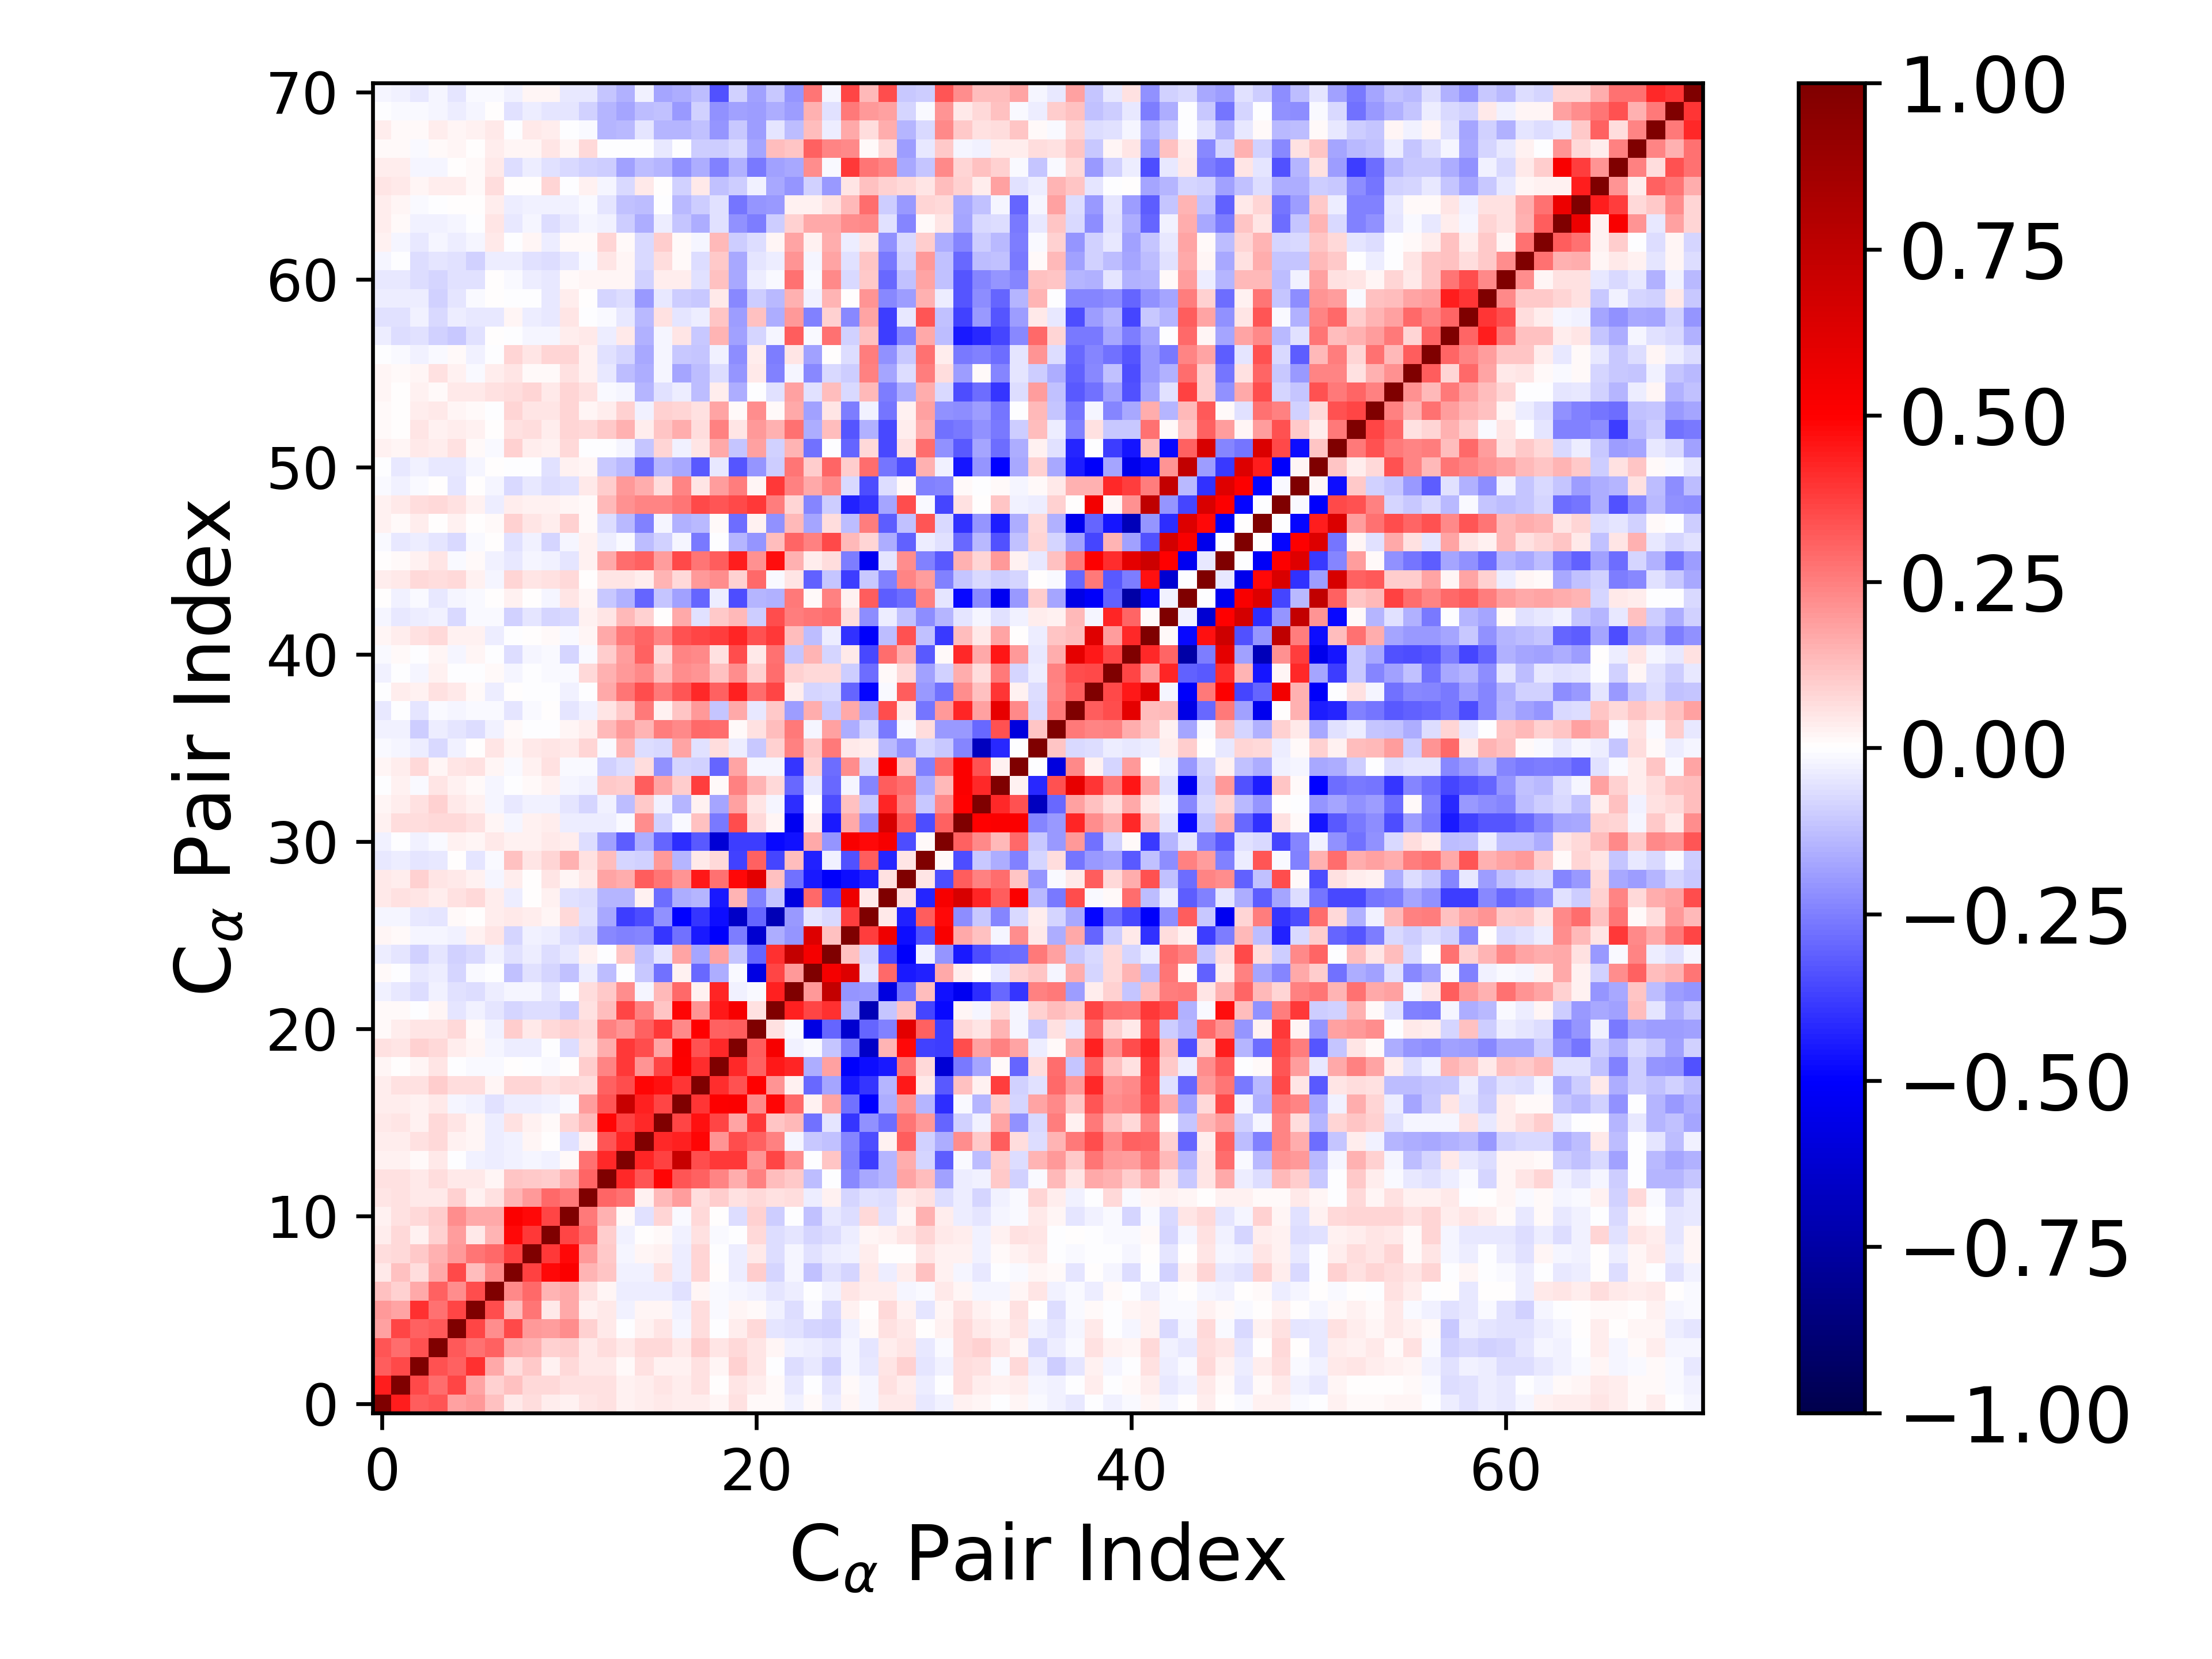

Source data for this figure (header and first rows):
1.000000000000000000e+00, 4.451719263192870923e-01, 3.126818664986517060e-01, 3.353049970517030798e-01, 1.863974692354246343e-01, 1.985776542010421475e-01, 1.246273920013488273e-01, 4.639008193526539259e-02, 6.751205604373709812e-02, 3.353894207849523329e-02, 2.697117200600812614e-02, 5.057667028572104123e-02, 5.494390933958084866e-02, 2.922767079519862643e-02, 3.381838196198407032e-02, 4.425228640453932050e-02, 3.494634092926848790e-02, 3.764677968872277847e-02, 1.853781350951485413e-02, 5.525375542288734482e-02, 1.137745559023194304e-02, 1.340639045849527193e-02, -2.950780273842378357e-02, 8.549350413097766763e-03
4.451719263192870923e-01, 1.000000000000000000e+00, 3.584103722492419375e-01, 2.828846544746949077e-01, 3.602989699144976687e-01, 1.723578752861687491e-01, 9.201626894602563111e-02, 1.226778963320164090e-01, 7.564589511095617946e-02, 7.191076329789794497e-02, 6.171488415941354944e-02, 6.106842575772069431e-02, 5.916109175569788520e-02, 2.699625596931213428e-02, 3.608300863303151584e-02, 5.326138466987852260e-02, 3.377883246037055587e-02, 5.989102495471869403e-02, 6.733129985268339161e-03, 5.383821938341703389e-02, 3.335078450551842016e-02, 9.072452710904880049e-03, -4.263512405235897473e-02, -5.391310197490251435e-03
3.126818664986517060e-01, 3.584103722492419375e-01, 1.000000000000000000e+00, 3.434213852639116937e-01, 3.046982437656342024e-01, 3.994046483230167532e-01, 1.704839359151647804e-01, 6.670873942148478064e-02, 1.070395331318813870e-01, 2.738864746919338067e-02, 7.099277144799896744e-02, 4.504906042036011665e-02, 4.202067427623009527e-02, 1.496183452775230911e-02, 5.600018526235193278e-02, 2.825005189826275409e-02, 2.435001712103926352e-02, 5.744073038075684506e-02, 1.657706390965800469e-02, 8.786668066749252215e-02, 5.319905773219698458e-02, -8.414093268007574017e-05, -6.861288185132369266e-02, -4.039578920583514199e-02
3.353049970517030798e-01, 2.828846544746949077e-01, 3.434213852639116937e-01, 1.000000000000000000e+00, 3.257866859060364884e-01, 2.789613774846568250e-01, 3.060882720636376453e-01, 1.641642166863739594e-01, 1.501023609748963483e-01, 9.010780671155282917e-02, 9.975112724420329147e-02, 4.016640447212088683e-02, 6.320633893511715118e-02, 4.578252622707871394e-02, 7.772014251304334986e-02, 7.487271795019601051e-02, 4.335928611617959755e-02, 9.395998756036311184e-02, 5.261141808607870674e-02, 7.253495763013911857e-02, 5.003855379601906267e-02, 2.088250062033100707e-02, -3.076045526853367351e-02, -3.234611347350759697e-02
1.863974692354246343e-01, 3.602989699144976687e-01, 3.046982437656342024e-01, 3.257866859060364884e-01, 1.000000000000000000e+00, 3.661236336026007510e-01, 2.234437716106705829e-01, 3.542502872158552751e-01, 1.953998048826743050e-01, 1.879894928201691906e-01, 2.222721861023595202e-01, 8.825447010338538512e-02, 4.616972363982828342e-02, -7.389018349449485643e-03, 2.896003194196875019e-02, 5.468355091214690405e-02, -1.630833495381131884e-02, 6.741294336156467004e-02, -3.063297090596715441e-03, 3.573794667844646528e-02, 7.609793626068869776e-02, -5.010861853606319444e-02, -6.190760958936155495e-02, -8.304344955484697921e-02
1.985776542010421475e-01, 1.723578752861687491e-01, 3.994046483230167532e-01, 2.789613774846568250e-01, 3.661236336026007510e-01, 1.000000000000000000e+00, 3.450710413322595760e-01, 1.300920651476057677e-01, 2.684340324027111868e-01, 4.066273865122739528e-02, 1.649210841699088603e-01, 2.882958976930685355e-02, 4.146737786825897831e-02, -2.473175945142966348e-02, 1.708242856106444510e-02, 2.255476998831645180e-02, -2.927208458171159239e-02, 6.609761341873762741e-02, -1.026010491729636813e-02, 2.105229608752262269e-02, 1.043867121349245988e-02, -3.013953018290589994e-02, -6.736715794237256583e-02, -8.959362193194052998e-03
1.246273920013488273e-01, 9.201626894602563111e-02, 1.704839359151647804e-01, 3.060882720636376453e-01, 2.234437716106705829e-01, 3.450710413322595760e-01, 1.000000000000000000e+00, 2.338431633069695259e-01, 2.914944849877877942e-01, 1.412833821321539118e-01, 1.706495458501611218e-01, 5.853794990362745643e-02, 2.214155708629338484e-02, -3.471008960081449490e-02, -3.598307383354893557e-02, -3.509910634867251245e-02, -5.495537505708997933e-02, 2.248555237550007441e-02, -1.265847800373416654e-02, -2.073443569237351167e-02, -2.769380227390710533e-02, -4.878928106390673786e-02, -3.559856736311608344e-02, -3.520107091479219349e-03
4.639008193526539259e-02, 1.226778963320164090e-01, 6.670873942148478064e-02, 1.641642166863739594e-01, 3.542502872158552751e-01, 1.300920651476057677e-01, 2.338431633069695259e-01, 1.000000000000000000e+00, 3.718041352189018767e-01, 4.803316610888927474e-01, 5.149965361501220862e-01, 1.484190164594771377e-01, 1.129447790806242247e-01, -2.456054179258019415e-02, -2.363782191707856570e-02, 5.866171438740857419e-02, -3.627996589472890637e-02, 8.259060611572341393e-02, 9.973508115876292789e-04, -3.519456838903278761e-02, 9.861552067498512153e-02, -8.064500034317163835e-02, -2.040287508011968953e-02, -1.241638428315039178e-01
6.751205604373709812e-02, 7.564589511095617946e-02, 1.070395331318813870e-01, 1.501023609748963483e-01, 1.953998048826743050e-01, 2.684340324027111868e-01, 2.914944849877877942e-01, 3.718041352189018767e-01, 1.000000000000000000e+00, 3.842461788231326669e-01, 4.772696618190123696e-01, 2.009822263926348551e-01, 1.056684438813517563e-01, -2.243746124830733185e-02, 1.633271366297505550e-02, 2.583086003609801062e-02, -3.305655819399253015e-02, 8.016875991432022286e-02, -1.445368017562640838e-03, -3.448569211366953047e-02, 4.613465650449819627e-02, -6.350885898325539514e-02, -2.050843301002748878e-02, -5.489463956326192523e-02
3.353894207849523329e-02, 7.191076329789794497e-02, 2.738864746919338067e-02, 9.010780671155282917e-02, 1.879894928201691906e-01, 4.066273865122739528e-02, 1.412833821321539118e-01, 4.803316610888927474e-01, 3.842461788231326669e-01, 1.000000000000000000e+00, 3.653593151807258410e-01, 2.964799338077395707e-01, 9.593488460901079817e-02, -2.686123706751918083e-02, 4.917436187378570848e-03, 1.092224778813112585e-02, -2.422337595599368190e-02, 5.930785914885824961e-02, -1.309619363323403368e-02, -3.046023688032238521e-03, 7.251911606683401901e-02, -6.759747151415440580e-02, -4.968980399668361525e-02, -8.300888505477770074e-02
2.697117200600812614e-02, 6.171488415941354944e-02, 7.099277144799896744e-02, 9.975112724420329147e-02, 2.222721861023595202e-01, 1.649210841699088603e-01, 1.706495458501611218e-01, 5.149965361501220862e-01, 4.772696618190123696e-01, 3.653593151807258410e-01, 1.000000000000000000e+00, 2.587284370323593152e-01, 1.523397033746931584e-01, 1.047270328043894971e-02, -5.700066072310810972e-02, 8.203663482194609169e-02, -8.792963602419977612e-03, 7.203919957039446598e-02, 3.810348490367483458e-03, -6.459102788440225507e-02, 9.340112530024277659e-02, -9.507151120136951572e-02, -7.191663416321014170e-03, -1.229037840372218249e-01
5.057667028572104123e-02, 6.106842575772069431e-02, 4.504906042036011665e-02, 4.016640447212088683e-02, 8.825447010338538512e-02, 2.882958976930685355e-02, 5.853794990362745643e-02, 1.484190164594771377e-01, 2.009822263926348551e-01, 2.964799338077395707e-01, 2.587284370323593152e-01, 1.000000000000000000e+00, 3.016530020318551886e-01, 2.801281799048530030e-01, 2.650972040000413102e-02, 1.400622194895303485e-01, 1.893645421389921479e-01, 6.458849559940192664e-02, 1.010373001425823314e-01, 6.192841844450677063e-02, 7.573955066240455059e-02, 5.908458377544761192e-02, 6.845689239722956010e-02, -3.575772940553913204e-02
5.494390933958084866e-02, 5.916109175569788520e-02, 4.202067427623009527e-02, 6.320633893511715118e-02, 4.616972363982828342e-02, 4.146737786825897831e-02, 2.214155708629338484e-02, 1.129447790806242247e-01, 1.056684438813517563e-01, 9.593488460901079817e-02, 1.523397033746931584e-01, 3.016530020318551886e-01, 1.000000000000000000e+00, 4.177809860318030255e-01, 3.307957295951621246e-01, 4.869300962200938110e-01, 3.297432882760083506e-01, 3.064086032736721421e-01, 2.387473785736407006e-01, 1.574822075680595845e-01, 2.444810684396243883e-01, 1.316741921143075311e-01, 1.043714514697763190e-01, -1.262855134508977795e-01
2.922767079519862643e-02, 2.699625596931213428e-02, 1.496183452775230911e-02, 4.578252622707871394e-02, -7.389018349449485643e-03, -2.473175945142966348e-02, -3.471008960081449490e-02, -2.456054179258019415e-02, -2.243746124830733185e-02, -2.686123706751918083e-02, 1.047270328043894971e-02, 2.801281799048530030e-01, 4.177809860318030255e-01, 1.000000000000000000e+00, 4.228550078864891648e-01, 3.736648971427192767e-01, 7.141814617991382175e-01, 3.451224661056117027e-01, 3.886302024647876330e-01, 3.864051097903515863e-01, 2.044329763611593964e-01, 3.662003373671618989e-01, 2.192990820097783788e-01, -5.742811323748543174e-03
3.381838196198407032e-02, 3.608300863303151584e-02, 5.600018526235193278e-02, 7.772014251304334986e-02, 2.896003194196875019e-02, 1.708242856106444510e-02, -3.598307383354893557e-02, -2.363782191707856570e-02, 1.633271366297505550e-02, 4.917436187378570848e-03, -5.700066072310810972e-02, 2.650972040000413102e-02, 3.307957295951621246e-01, 4.228550078864891648e-01, 1.000000000000000000e+00, 4.171438630634359268e-01, 4.310036318331014749e-01, 4.849363530662021415e-01, 2.072624652945409540e-01, 3.476854464963841096e-01, 3.123934271108378402e-01, 2.439393759780441595e-01, -1.745246464659204466e-02, -1.067679327151957042e-01
4.425228640453932050e-02, 5.326138466987852260e-02, 2.825005189826275409e-02, 7.487271795019601051e-02, 5.468355091214690405e-02, 2.255476998831645180e-02, -3.509910634867251245e-02, 5.866171438740857419e-02, 2.583086003609801062e-02, 1.092224778813112585e-02, 8.203663482194609169e-02, 1.400622194895303485e-01, 4.869300962200938110e-01, 3.736648971427192767e-01, 4.171438630634359268e-01, 1.000000000000000000e+00, 3.627098109080244548e-01, 4.660492972420223201e-01, 3.650009085255703223e-01, 1.774624398198204611e-01, 3.894960714956413050e-01, 1.131896170548258723e-01, 1.351599244512329823e-01, -2.797289824766953092e-01
3.494634092926848790e-02, 3.377883246037055587e-02, 2.435001712103926352e-02, 4.335928611617959755e-02, -1.630833495381131884e-02, -2.927208458171159239e-02, -5.495537505708997933e-02, -3.627996589472890637e-02, -3.305655819399253015e-02, -2.422337595599368190e-02, -8.792963602419977612e-03, 1.893645421389921479e-01, 3.297432882760083506e-01, 7.141814617991382175e-01, 4.310036318331014749e-01, 3.627098109080244548e-01, 1.000000000000000000e+00, 3.961101720848061447e-01, 5.057873544731424920e-01, 5.133614789407775492e-01, 2.276283873727728835e-01, 4.861025288185837900e-01, 2.900359555087140828e-01, 2.840580175281762557e-02
3.764677968872277847e-02, 5.989102495471869403e-02, 5.744073038075684506e-02, 9.395998756036311184e-02, 6.741294336156467004e-02, 6.609761341873762741e-02, 2.248555237550007441e-02, 8.259060611572341393e-02, 8.016875991432022286e-02, 5.930785914885824961e-02, 7.203919957039446598e-02, 6.458849559940192664e-02, 3.064086032736721421e-01, 3.451224661056117027e-01, 4.849363530662021415e-01, 4.660492972420223201e-01, 3.961101720848061447e-01, 1.000000000000000000e+00, 4.137869953526103206e-01, 3.406249589568678959e-01, 4.939955921200133160e-01, 2.092112525411906898e-01, 2.767904492740473274e-02, -2.968063041714461558e-01
1.853781350951485413e-02, 6.733129985268339161e-03, 1.657706390965800469e-02, 5.261141808607870674e-02, -3.063297090596715441e-03, -1.026010491729636813e-02, -1.265847800373416654e-02, 9.973508115876292789e-04, -1.445368017562640838e-03, -1.309619363323403368e-02, 3.810348490367483458e-03, 1.010373001425823314e-01, 2.387473785736407006e-01, 3.886302024647876330e-01, 2.072624652945409540e-01, 3.650009085255703223e-01, 5.057873544731424920e-01, 4.137869953526103206e-01, 1.000000000000000000e+00, 4.190409579625213876e-01, 3.084648441261654273e-01, 4.528817659973412568e-01, 4.267234047589543722e-01, -1.605636296659892492e-01
5.525375542288734482e-02, 5.383821938341703389e-02, 8.786668066749252215e-02, 7.253495763013911857e-02, 3.573794667844646528e-02, 2.105229608752262269e-02, -2.073443569237351167e-02, -3.519456838903278761e-02, -3.448569211366953047e-02, -3.046023688032238521e-03, -6.459102788440225507e-02, 6.192841844450677063e-02, 1.574822075680595845e-01, 3.864051097903515863e-01, 3.476854464963841096e-01, 1.774624398198204611e-01, 5.133614789407775492e-01, 3.406249589568678959e-01, 4.190409579625213876e-01, 1.000000000000000000e+00, 3.138836542424470744e-01, 5.262705450011155861e-01, -3.052403908407261626e-02, -9.076367284260653326e-03
1.137745559023194304e-02, 3.335078450551842016e-02, 5.319905773219698458e-02, 5.003855379601906267e-02, 7.609793626068869776e-02, 1.043867121349245988e-02, -2.769380227390710533e-02, 9.861552067498512153e-02, 4.613465650449819627e-02, 7.251911606683401901e-02, 9.340112530024277659e-02, 7.573955066240455059e-02, 2.444810684396243883e-01, 2.044329763611593964e-01, 3.123934271108378402e-01, 3.894960714956413050e-01, 2.276283873727728835e-01, 4.939955921200133160e-01, 3.084648441261654273e-01, 3.138836542424470744e-01, 1.000000000000000000e+00, 6.182848729594155740e-02, -9.843228756352110156e-03, -5.761038328817700283e-01
1.340639045849527193e-02, 9.072452710904880049e-03, -8.414093268007574017e-05, 2.088250062033100707e-02, -5.010861853606319444e-02, -3.013953018290589994e-02, -4.878928106390673786e-02, -8.064500034317163835e-02, -6.350885898325539514e-02, -6.759747151415440580e-02, -9.507151120136951572e-02, 5.908458377544761192e-02, 1.316741921143075311e-01, 3.662003373671618989e-01, 2.439393759780441595e-01, 1.131896170548258723e-01, 4.861025288185837900e-01, 2.092112525411906898e-01, 4.528817659973412568e-01, 5.262705450011155861e-01, 6.182848729594155740e-02, 1.000000000000000000e+00, 4.318845062158416237e-01, 3.600344665770733865e-01
-2.950780273842378357e-02, -4.263512405235897473e-02, -6.861288185132369266e-02, -3.076045526853367351e-02, -6.190760958936155495e-02, -6.736715794237256583e-02, -3.559856736311608344e-02, -2.040287508011968953e-02, -2.050843301002748878e-02, -4.968980399668361525e-02, -7.191663416321014170e-03, 6.845689239722956010e-02, 1.043714514697763190e-01, 2.192990820097783788e-01, -1.745246464659204466e-02, 1.351599244512329823e-01, 2.900359555087140828e-01, 2.767904492740473274e-02, 4.267234047589543722e-01, -3.052403908407261626e-02, -9.843228756352110156e-03, 4.318845062158416237e-01, 1.000000000000000000e+00, 2.003505774182863519e-01
8.549350413097766763e-03, -5.391310197490251435e-03, -4.039578920583514199e-02, -3.234611347350759697e-02, -8.304344955484697921e-02, -8.959362193194052998e-03, -3.520107091479219349e-03, -1.241638428315039178e-01, -5.489463956326192523e-02, -8.300888505477770074e-02, -1.229037840372218249e-01, -3.575772940553913204e-02, -1.262855134508977795e-01, -5.742811323748543174e-03, -1.067679327151957042e-01, -2.797289824766953092e-01, 2.840580175281762557e-02, -2.968063041714461558e-01, -1.605636296659892492e-01, -9.076367284260653326e-03, -5.761038328817700283e-01, 3.600344665770733865e-01, 2.003505774182863519e-01, 1.000000000000000000e+00
-3.899065877199454910e-02, -5.206403871261750665e-02, -8.904590589763844433e-02, -4.765623395989684874e-02, -8.975668442557363513e-02, -7.039161046721452430e-02, -2.632817030328846522e-02, -5.996684687773317507e-02, -3.631813233775579852e-02, -6.370266195028720380e-02, -4.612505638559610821e-02, 2.687532267047973433e-02, -4.785167031639902613e-05, 1.169806382449809640e-01, -1.206153702270343908e-01, -5.293148656664432850e-02, 1.721185021342997168e-01, -1.788292281186735222e-01, 1.870482229383486072e-01, -1.146544391616131919e-01, -2.984599867200015133e-01, 3.986465748755348426e-01, 7.274181086464658330e-01, 5.313135065757970121e-01
2.122847694104421437e-02, 1.168470593624383949e-02, -2.122340777728612404e-02, -2.238496848698819791e-02, -2.477103564307353567e-02, 3.106205845799430570e-02, 5.045626638753465676e-02, -8.049703811056826974e-02, -2.454968957599350243e-02, -3.854640308331667986e-02, -6.880131675332501473e-02, -7.896008002981191876e-02, -2.278916641381097952e-01, -2.422596217982171118e-01, -2.395982657748905731e-01, -3.916053274523884631e-01, -2.808410890770717261e-01, -4.474343314657531767e-01, -5.064427340184203263e-01, -2.522471996659922944e-01, -6.314491457328863522e-01, -1.571918977920976901e-01, -2.090302357024391711e-01, 6.266541061041360772e-01
-2.340654042271160182e-02, -2.154339449751244140e-02, -4.568744752384034519e-02, -4.913532202318778019e-02, 1.452551289421300830e-02, 1.851122300560060531e-03, 3.755421507627080407e-02, 4.173222506391802838e-02, 3.690591207849534816e-02, 2.111341556645692299e-02, 7.676686335479640522e-02, -6.126608914753172569e-02, -1.686595135545403967e-01, -3.818499001949957061e-01, -3.480668524228579530e-01, -2.118873313784501444e-01, -4.955438596208131541e-01, -3.947244572643066052e-01, -4.731269703209307065e-01, -6.504725084461576712e-01, -3.019132628394324280e-01, -7.001819069879527957e-01, -1.988482000597383836e-01, -5.219755130968475876e-02
4.058253652242845705e-02, 6.146521549103380749e-02, 5.387093117676402393e-02, 3.728958903359347321e-02, 5.809291550501093082e-02, 7.530057028044312428e-02, 3.732471183581938245e-02, -3.437894564499796579e-02, 4.183114754644323523e-03, 2.412387098322307799e-02, -5.546800154885851708e-02, -6.380015158691511312e-02, -1.471400484128062292e-01, -1.438997235234092953e-01, 2.468329885460297801e-02, -2.865122002142700408e-01, -1.620559549313480563e-01, -1.463864168010192979e-01, -4.505409935342499783e-01, 1.433812836544769431e-01, -2.469086309642968269e-01, -1.103508820090346454e-01, -5.858237698777083446e-01, 2.909841856692516049e-01
4.541024592830914669e-02, 3.616505838247745241e-02, 8.913001447987806136e-02, 5.416281231685540765e-02, 4.591732243388384205e-02, 2.823060893183214001e-02, -2.060263360654876821e-02, 3.378576569049776546e-02, 3.098812476651655046e-03, 5.227499768295548049e-02, 2.282454961896070514e-02, 4.673331247452500170e-02, 1.775633497329961730e-01, 1.603008418328550067e-01, 3.156812947221241394e-01, 2.662321195404011576e-01, 2.055916162914697420e-01, 4.481065986939173351e-01, 2.741783041819301769e-01, 4.823454304346391219e-01, 6.058017913037950786e-01, 1.238422360858908999e-01, -2.803531945173121653e-01, -4.496168913495992570e-01
-4.181196151446749804e-02, -3.833808279021780341e-02, -5.397834913980970734e-02, -4.204009543318501518e-02, 4.331851177609570558e-03, -5.384208236943744535e-02, -1.127100504553502948e-02, 1.227099661038017070e-01, 4.724026906917276614e-02, 8.279954479554692270e-02, 1.493129912454359276e-01, 5.532019876668812369e-02, 1.263591204944499724e-01, -8.325640025679661993e-02, -8.604421798758728201e-02, 2.012451883151342436e-01, -1.407674715851973679e-01, 4.293069495193770069e-02, 7.599931016599444089e-02, -3.677964001248964498e-01, 3.078910099616693485e-01, -3.628245057069275914e-01, 1.261150632096244284e-01, -4.353808970880150842e-01
-3.009894928971674349e-02, -3.479446878187305182e-03, -2.427328721388297833e-02, -9.562727056297223860e-03, 2.495752421372075466e-02, 1.568993113578019682e-02, 4.383432906445047794e-02, 2.505774240949763115e-02, 2.957173147480428657e-02, 4.328045891528739531e-02, 3.268770850155503643e-02, -6.394048057949583419e-02, -1.815697047796659414e-01, -3.175428559576710663e-01, -1.636897634287408088e-01, -2.976001997946400301e-01, -4.111172080660505102e-01, -3.275191787610997052e-01, -6.127855407837510260e-01, -3.764890285106536338e-01, -3.762082134214500551e-01, -4.771332120491426632e-01, -4.645026916044810994e-01, 1.642671612050383978e-01
2.794414168785493494e-02, 6.324792073992205332e-02, 6.656015969797801635e-02, 7.202144381001562845e-02, 7.075996373113353777e-02, 6.011338274855443364e-02, 1.945194798152857091e-02, -1.607012201670332888e-02, 2.463743158798244876e-02, 3.496002122919825844e-02, -3.612434988264612290e-02, -3.194393174472872493e-02, -3.456909306699998408e-02, -1.553175010489401923e-02, 2.246928739353116766e-01, -9.155209261153594846e-02, -9.889021494909472354e-03, 1.184982619372005747e-01, -2.629089195826817549e-01, 3.478853831367260119e-01, 7.581110860909329174e-02, 2.274435496125771367e-02, -5.385883425722547413e-01, 3.644638134605159008e-02
2.270835886546676216e-02, 3.474722783639714457e-02, 5.763597438011947016e-02, 9.166211339893605425e-02, 4.122873282783675458e-02, 2.483977402042765112e-02, -2.302973756010091508e-02, -3.917737122064584437e-02, -3.050601253301787538e-02, -2.658593580085961972e-02, -5.328858566998379703e-02, -8.494674095457645235e-02, -3.017029706829314761e-02, -1.287746752993842447e-01, 1.093140057406471188e-01, -2.738416498862283888e-02, -1.477064370526169901e-01, 2.916452641327068121e-02, -1.770835333465425876e-01, 1.824771908299899215e-01, 5.381806934928962810e-02, -2.331145469628914321e-02, -4.084980367264707257e-01, 4.668050108855958946e-03
-4.142156583379952989e-03, 2.478551626466845084e-02, -1.100500807725653118e-02, 4.946744006201994615e-02, 2.981565786356618619e-02, 1.211164614890805451e-02, -1.917043356810997287e-02, -4.879501760415198321e-03, 7.979601866624403544e-03, 2.619125211935941985e-02, -2.299516994758171728e-02, -2.451639008844704037e-02, 1.019202217280458372e-01, 9.801779736926512221e-02, 3.192564902520371173e-01, 1.783562271570273694e-01, 1.009408059245462397e-01, 3.796044276682562502e-01, 8.883604544103775730e-03, 2.468580285700772980e-01, 1.459820513072584980e-01, 7.044245606416528471e-02, -2.961776350063120566e-01, -3.910860637683619828e-02
1.640286430860522782e-02, 3.251458044370922340e-02, 7.214895529883683101e-02, 2.270422788129314307e-02, 5.312838467264419801e-02, 5.945079358565946021e-02, 1.610417443780568988e-02, -8.213339511771429111e-03, 2.762531858624962117e-02, 6.060811288048983253e-02, -1.515156913841707656e-02, -1.372605502588874343e-02, -8.866993877097298360e-02, -6.703203923045870927e-02, 6.344383444320517151e-02, -2.154719915537683661e-01, -8.466526212295284737e-02, -8.875834974336833938e-02, -3.014608080612234953e-01, 1.773562622915190456e-01, -1.873579244948066908e-02, -2.089401714984280220e-02, -3.927643811182206512e-01, 8.729183652926553183e-02
-1.486507810503149424e-02, -2.318366044145988777e-02, -3.148682458816855906e-02, -7.207932032104517883e-02, -2.546048233221176460e-02, 6.342729434945738355e-03, 5.035383444884661969e-02, 1.622262219381129938e-02, 4.230202981801408496e-02, 4.953106232442112261e-02, 4.124751448005800625e-02, 8.112479373643691205e-02, -1.366783764673872026e-02, 1.416709050617702137e-01, -6.666324219586744482e-02, -7.620314662171148723e-02, 1.740192555688842013e-01, -6.234461129021535986e-02, 6.386100229303692810e-02, -3.572106102547621675e-02, -1.068381726648175434e-01, 8.951215562694235517e-02, 2.485310283118928598e-01, 1.115030530952461352e-01
-2.474419507804748522e-02, -2.914308554993734826e-02, -9.651951661658540738e-02, -3.179662967983774152e-02, -5.253580257408519555e-02, -6.777502641865852662e-02, -2.366456321992922024e-02, 1.000825155684640505e-02, -4.465798873141991858e-03, -5.746814314584024891e-03, 1.800536318745834044e-02, 3.174405893323976185e-02, 1.393372710244697721e-01, 2.027120313817326880e-01, 1.445105321467954063e-01, 2.566440639019602621e-01, 2.340224789849060238e-01, 2.914385762198166696e-01, 2.877037651417430064e-01, 1.294561838661145020e-02, 6.156152680366755447e-02, 1.308822464120083795e-01, 2.599873808026362254e-01, -2.303785198518407129e-02
-4.425445713023665878e-02, -4.966199460472891722e-03, -4.708606115293001437e-02, -1.071587458928770394e-02, -2.325263465369596660e-02, -1.472759726987772286e-02, -1.519300814451051210e-02, -4.700373774855735876e-02, -1.194029415856972046e-02, 6.697212987723460444e-03, -5.436822877369675705e-02, -2.554718948859988070e-02, 5.072158723197502106e-02, 1.057475728377972740e-01, 2.578622163463324957e-01, 2.891914247004865809e-02, 1.121422451886432137e-01, 2.018002847676837463e-01, -1.101392541242972034e-01, 1.714530297080660293e-01, -4.153639340691867715e-02, 1.079075207685893933e-01, -1.948070747665352209e-01, 1.622062602234430606e-01
-2.976199434342339124e-03, 3.259914387360669796e-02, 2.497229456464400421e-02, 5.872016443126037988e-02, 4.438446741725858569e-02, 8.767533530032444247e-03, -3.171382121210034738e-02, 5.430865355817282754e-03, -5.419059156577798846e-03, -2.628915090892949315e-03, -3.009718436607017322e-02, -2.711874742398582682e-03, 1.682978798816434085e-01, 2.691064338972962711e-01, 3.486322775741436675e-01, 2.616817136386184739e-01, 3.303882148749107128e-01, 4.211906424266269600e-01, 3.064320884125562028e-01, 4.335406479265135893e-01, 2.848316111776497683e-01, 3.658953915071591623e-01, 3.496760156445259671e-02, -8.237703857776727812e-02
-2.970691171240048833e-02, -4.097882711598260959e-03, -2.100525780855501054e-02, 2.521468698363455926e-02, -7.621334371497949164e-03, -7.223049423601518929e-03, 1.028629544287819678e-02, -2.330177716705391852e-02, -3.406992695234907585e-03, -9.137283139873686802e-03, -1.484498165505928995e-02, 7.798441452814250385e-02, 1.552424522902979553e-01, 2.019369778385668723e-01, 2.267796069455000896e-01, 1.271786482079172165e-01, 2.242171706611144621e-01, 2.040145565337443678e-01, 1.211630055259504263e-01, 2.257009323639591891e-01, 9.146392378701312387e-02, 2.841680978537181046e-01, 9.218277855791055797e-02, 7.031726882882036178e-02
-1.500360740225281306e-02, 1.560853282834530342e-02, -7.438483325773828994e-03, 1.880691239257534231e-02, -1.640413432949954300e-02, 1.832177399603834161e-02, -1.572281621412951070e-03, -6.682369025191614575e-02, -2.323314230423391760e-02, -1.445895612232586669e-02, -8.013852157231321494e-02, -1.130006388642594561e-02, 9.887836005461177191e-02, 1.912315252725543535e-01, 3.119837591681774991e-01, 7.307686008432609515e-02, 2.344943605465017455e-01, 2.284828765181358134e-01, 6.185552387941972707e-02, 3.467110925830325097e-01, 4.630191499678495970e-02, 2.812270038370214276e-01, -1.141296973417211952e-01, 1.466008754446602169e-01
1.734128151414330091e-02, 3.805255823325438824e-02, 5.600923548176669348e-02, 7.207951900564571468e-02, 2.584449569673003336e-02, 2.771857609191396427e-02, -3.632352577015159761e-02, -1.268191326317443879e-03, 6.245676628090593777e-03, 9.083479580054266977e-03, -1.494076897719490843e-02, 2.009697914421108150e-02, 1.671224885207504840e-01, 2.645140634687838666e-01, 2.990115256915458763e-01, 2.352268416584984423e-01, 3.397146348209338362e-01, 3.634126128242684550e-01, 3.773093878234884402e-01, 4.279299358972090128e-01, 3.397447711050701757e-01, 3.866484810674282180e-01, 1.264902204558653598e-01, -1.323541731379027087e-01
-2.111304300445471932e-02, -3.951502571688374904e-02, -3.673646449825267862e-02, -2.769793538572292227e-02, -7.464587673491968056e-02, -1.380031344280066921e-02, -1.534482017870039509e-02, -9.220336900097485244e-02, -5.171014368695292518e-02, -8.363922200230426707e-02, -7.322603970057703360e-02, 2.610805601580584029e-02, 5.389795521398425132e-02, 1.395362656334193929e-01, 8.980321751700397204e-02, 5.088259843813618295e-03, 1.711349228230928943e-01, -6.131084215920201003e-02, 1.069477010626122826e-01, 1.375851506594530371e-01, -9.650280969690649968e-02, 3.496904762662543797e-01, 2.527551580744861748e-01, 2.690187186810417685e-01
4.640801142511237140e-03, -2.736263201636231560e-02, -8.920585684626969672e-03, -4.187797056118384986e-02, -1.724645418871510391e-02, -1.476497671443898624e-02, 1.941030548875899214e-03, 3.017107255332134377e-02, 6.155315645739754815e-03, -2.126211385435240048e-02, 4.989311257490243456e-02, 2.039076948788154722e-02, -1.041189800616450778e-01, -1.518895409998140822e-01, -3.011804847191389412e-01, -1.109451767646580378e-01, -1.821822786588406240e-01, -2.978789201218381422e-01, -3.162981611272372429e-02, -3.504563011104996906e-01, -1.409938598389662012e-01, -1.504629952044929664e-01, 2.589078042356121045e-01, 9.202371319038997466e-03
3.594141024980892357e-02, 4.176467526963140858e-02, 7.215967880048901328e-02, 6.431100360010533201e-02, 7.137545168754881597e-02, 2.534775390859653199e-02, -2.319457988240840665e-02, 8.350501951832445258e-02, 5.368248290348011376e-02, 5.486116192013120590e-02, 7.499658974411817225e-02, 6.080470498067252517e-03, 4.694228897069348955e-02, 4.873024015912190421e-02, 3.135544819008134754e-02, 1.465998240902372241e-01, 7.493231890260135253e-02, 1.957483121793051895e-01, 2.227258744268665880e-01, 8.658588657166896296e-02, 2.904929621680771845e-01, -9.717768415872287888e-03, 4.739407193710316879e-02, -3.106912537336349311e-01
3.090992119786241561e-03, 1.233718754665895367e-02, 2.697118149891844160e-02, 5.284936617433226569e-02, -9.830429481009551537e-03, 1.461642584593753416e-02, -3.059736939952023907e-02, -4.619758507334410791e-02, -1.916924490484388927e-02, -3.019852448008866416e-02, -4.960283842010704963e-02, 2.767404840911584507e-02, 1.659000725682794330e-01, 2.877273518322135959e-01, 3.078653186019381094e-01, 1.883061191181252536e-01, 3.561663027414756488e-01, 2.697665148901611243e-01, 3.169553320735313817e-01, 4.414751878838293342e-01, 2.145598185370559963e-01, 4.746089557037637130e-01, 1.554943929548025516e-01, 3.385435802780448200e-02
-1.289748793840442796e-02, -4.326588955956998245e-02, -3.652190599846937002e-02, -5.155019476572381132e-02, -7.406354572543491499e-02, -1.537102340394899333e-02, 2.170016004507545251e-03, -5.605205753871293772e-02, -2.912437718443598722e-02, -7.815519811499348213e-02, -2.312904382786221819e-02, 2.870291454117821980e-02, -3.297335915086438418e-02, -1.138832030517699517e-02, -1.270546913988118698e-01, -8.816174653821635954e-02, -1.984047960490268464e-02, -2.609593010826992687e-01, -5.852748806460560289e-03, -1.454574502195407626e-01, -2.057193060968814935e-01, 1.285708388803383506e-01, 2.988154893477029672e-01, 2.455641379478355479e-01
2.910474756593008777e-02, 1.394584194717397863e-02, 3.534033064632347010e-02, 6.376075466470472637e-03, 2.371886412579755563e-02, 4.832853333472083950e-03, 1.130812671430564062e-02, 9.170895460008703093e-02, 5.233787123128334079e-02, 3.595303249409199237e-02, 9.165772703342028871e-02, 9.843876397412382184e-03, -6.799778245673833432e-02, -1.346167000514155165e-01, -2.476879463095693346e-01, -1.792813958967686902e-02, -1.539764675020784124e-01, -1.378464951752064183e-01, 1.179392571092214084e-02, -2.883877764386315601e-01, 2.467923185182033935e-02, -2.150680167694930811e-01, 1.388063091732011367e-01, -1.793014241626444127e-01
2.448256037558718332e-02, 4.642272854371362611e-02, 6.733862010750162053e-02, 7.449477981188308562e-02, 6.105121238823896929e-02, 2.917034088249237031e-02, -3.841271731882551360e-02, 3.506006350098073154e-02, 2.406913217000267863e-02, 2.509656436478662975e-02, 1.991664694681380410e-02, 1.059183324950538699e-02, 1.403291142758965604e-01, 2.115438887294193993e-01, 2.357995798397324316e-01, 2.389562463015233174e-01, 2.708294828195039750e-01, 3.528820930155759927e-01, 3.300838294900021452e-01, 3.523200919174915846e-01, 3.891836332075121474e-01, 2.544289584886529343e-01, 8.495964592455061692e-02, -2.358733391493102460e-01
-1.351916621980524778e-02, -3.001376251490026070e-02, -7.860210187514985597e-03, 1.210468268401469370e-03, -5.175844024952992034e-02, 1.428742078697783306e-03, -1.897947336325695594e-02, -7.569589995889358658e-02, -4.247342722554064282e-02, -6.333302262948301009e-02, -6.120157682344484762e-02, 4.622281832301567556e-02, 9.698183147738194398e-02, 1.988632216805120145e-01, 1.640293256356439022e-01, 6.577759859223535066e-02, 2.396667585696140856e-01, 5.037433601757368429e-02, 1.877223280724578114e-01, 2.512258373927644395e-01, 2.123119624905779601e-02, 3.895209179233954377e-01, 2.429233280880179757e-01, 1.713338291900779464e-01
-6.896260317544511929e-03, -4.206720440362944624e-02, -2.344442101035497036e-02, -4.371923164684175106e-02, -4.558516721194924570e-02, -1.967647025971932043e-02, 2.938271463268150949e-03, -6.258276458007425505e-03, -5.929828701666447002e-03, -5.601339876684473945e-02, 2.997025148460910962e-02, 1.872756632655254300e-02, -1.018235445021263563e-01, -1.350557347808639674e-01, -2.869185813039420996e-01, -1.439278446586230165e-01, -1.717813930695664959e-01, -3.237898023640458089e-01, -4.236014085603305446e-02, -3.325067678666452919e-01, -2.060856428456013245e-01, -9.726851309049419636e-02, 2.707516567318619671e-01, 9.938206202261556932e-02
2.362770490869833817e-02, 1.759855934275992087e-02, 4.549066083534174243e-02, 3.179314437893094453e-02, 5.856854422465290061e-02, 1.358683692564944395e-02, -1.315669093643652421e-02, 8.815507937075756084e-02, 3.572031526854738820e-02, 2.447906782728922689e-02, 7.724584313598840957e-02, -7.412302714689289473e-03, -1.743754746723680422e-03, -2.297399882549405747e-02, -1.093967483437908311e-01, 7.973440772601049498e-02, -2.869508159132062863e-02, 5.199675843441117773e-02, 1.659624393647393670e-01, -1.159953771951576229e-01, 1.864232090476365122e-01, -9.203217172711816718e-02, 1.412042130775264248e-01, -2.786899528693175809e-01
9.495245815963166205e-03, 2.931658266325993124e-03, 5.277526956396186991e-02, 2.389909933629834685e-02, 3.719561912592839192e-02, 2.534690368211288056e-02, 2.874995491904290719e-03, 6.199775540740687374e-02, 6.454505002493614307e-02, 3.374058508390997274e-02, 7.826753504964768793e-02, 7.577503538428102814e-02, 1.071305209909665795e-01, 1.487583700192865455e-01, 3.721859722198234827e-02, 1.117407384290465266e-01, 1.629174808723207191e-01, 6.445603167783940657e-02, 2.449752559895479465e-01, 5.185287924849899671e-02, 2.014645866237572414e-01, 1.488837263966387159e-01, 2.764252927350455136e-01, -1.586190091877097696e-01
8.593443499139577849e-03, 5.345050870488613111e-03, 3.219190183718149967e-02, 3.984492466716593739e-02, 1.860791364285815236e-02, 1.298414654153236258e-02, -4.003951698385015297e-05, 8.112595049866855312e-02, 4.850456908058124739e-02, 5.454964546263799119e-02, 8.507931720712826051e-02, 2.011143050743322003e-02, 3.544189445799082738e-02, 9.001996621614269389e-02, -2.953402156066854689e-02, 8.855935100908401969e-02, 8.466712579474981737e-02, 5.642562308102931634e-02, 1.767403737136462316e-01, 1.401942705881161454e-02, 2.203138255489288100e-01, 1.199947580514623517e-02, 1.701945787278528466e-01, -1.850832998500915871e-01
1.871063365429450134e-02, 5.519768256347491395e-03, 2.977965388139818328e-02, 1.060096670379726859e-02, 4.223269324923750734e-02, 4.135727902945808554e-02, 5.866610828767968716e-02, 6.882504976004633068e-02, 8.268344462620867696e-02, 3.925460876011959560e-02, 8.162032742961466969e-02, 6.148844568691114870e-02, -1.332501407980320705e-02, -1.612144130008920026e-02, -1.408564132184960127e-01, -5.608682376385475121e-02, -3.527844492655884956e-02, -1.277567207904383439e-01, 3.530586177280835292e-02, -1.567465984143579238e-01, -3.878426470358124767e-03, -5.587085730256003552e-02, 1.801110034318088859e-01, -5.537981484948362176e-02
2.231841610713185611e-02, 1.527807084882762748e-02, 2.281969224930125925e-02, 5.759818260911797605e-02, 2.639640556810951902e-02, -1.399822310128861005e-02, 3.165888957645211083e-02, 5.467666609624154128e-02, 1.423907411704307402e-02, 1.419648451395869038e-02, 6.164509953321607727e-02, 2.805923586629035724e-02, -4.121175356450558491e-02, -1.280673769079518076e-01, -1.635473947205462464e-01, -1.900995105552667069e-02, -1.775294082850917554e-01, -1.259402438496919907e-01, -6.529692690199379035e-02, -2.065006648018710700e-01, 4.370722596782049968e-02, -2.425199009963500407e-01, -1.990655594477099347e-02, -2.283804093931238732e-01
-3.801424950746009127e-03, -8.517820791925772086e-03, -2.717215446645600621e-02, -1.101756115070525073e-02, 1.169001670244590625e-02, -2.768374789766131147e-02, -7.386766143426709216e-03, 8.517997423728931872e-02, 4.708970795437245754e-02, 7.878798827221693279e-02, 8.324441612385606593e-02, 2.889762876454402690e-02, -6.096547328147747247e-02, -8.250137294041492986e-02, -1.689879739127282399e-01, -1.834785326755328239e-02, -1.087158390847103029e-01, -1.142639555249165134e-01, -2.768384642314870164e-02, -2.222496243078634637e-01, 3.435865293489667738e-02, -2.535641046162375178e-01, 4.734361252672571879e-02, -1.806668937656953355e-01
-3.667219925093381794e-02, -6.720052956739444583e-02, -6.120987015188711355e-02, -9.002191196045111754e-02, -1.061056635745676047e-01, -5.731297814545069369e-02, 4.604166792656404304e-04, -4.622096686507819359e-03, -1.710807195527892788e-02, -1.884956984584814504e-02, 3.837684925082519849e-02, 4.295760891159088740e-02, -3.203052421319550758e-02, 4.291263485919701026e-02, -1.539126899798727022e-01, -1.848611760294982878e-02, 4.914031900371210876e-02, -1.018673318407157108e-01, 1.422843719121321404e-01, -1.864470081157141856e-01, -8.088509859191400642e-02, -1.648815953941387344e-02, 3.175795188824596660e-01, -1.254265767685072523e-02
-6.138006450341198378e-02, -6.125891809870622623e-02, -2.656807814732737444e-02, -7.109439412142576353e-02, -3.726829401326603453e-02, -4.377649468641888614e-02, -4.564678065823321584e-02, 1.820422224455192292e-02, -3.601502014606883240e-02, -4.116713124491955256e-02, 5.035461832676680488e-02, -2.040418705869416309e-03, -1.339267513308728917e-02, -4.211823206757847604e-02, -1.379449340555207459e-01, 6.185478116997626674e-02, -4.824452293873584402e-02, -3.430142895711776191e-02, 1.124838103987093607e-01, -1.916701175260139001e-01, 1.214868983514431622e-01, -1.599909997054342337e-01, 2.004263858867158243e-01, -2.437206689697452577e-01
-3.532725075020451411e-02, -3.862748680063657347e-02, -3.316139810525384896e-02, -9.155023657294771022e-02, -4.763907135156057737e-02, -1.396556636723789678e-02, 1.091436853613787393e-03, -7.113321048991800774e-03, -7.168082687996405605e-03, -3.976416596880796156e-02, 3.599015970186954239e-02, 3.927429763924340420e-04, -7.930369756897925893e-02, -6.799528272687924146e-02, -1.964961845158492981e-01, -4.145263156947420063e-02, -9.381091138048014422e-02, -1.072498902115357200e-01, 4.012366891090253518e-02, -2.285239433285768118e-01, -9.572913824386944381e-02, -1.343949454008356303e-01, 1.557224712610674189e-01, -2.465270215495995315e-02
-4.464189625659020083e-02, -4.665827345496154077e-02, -6.819583626495763495e-02, -8.325628689800519677e-02, -5.847330103134239926e-02, -5.797491437657736196e-02, 8.327253583562474340e-04, -1.107611338386413173e-02, -3.213859780540025829e-02, -4.319075939959520632e-02, 1.443163071680911812e-02, 2.110900166472066616e-02, 2.208085560451072960e-02, 1.802526995820569883e-02, -8.814253483807471534e-02, 3.475975861997036842e-02, 3.561792229611610017e-02, -5.674101004439074253e-02, 1.201947254645993335e-01, -1.711567590954551354e-01, -3.452889851120267972e-02, -1.369892059713516061e-02, 2.770530061885260187e-01, -9.517712195247673285e-03
... 10 more rows
